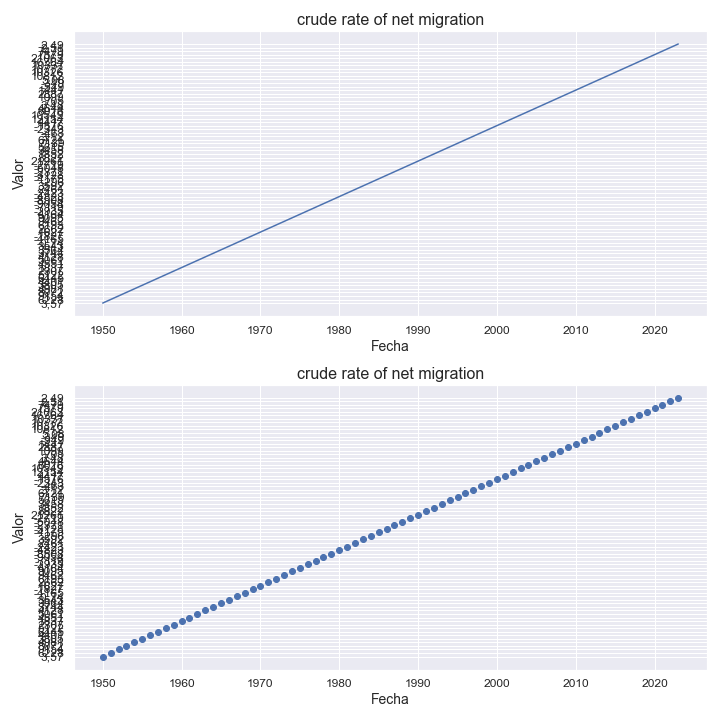

The table this chart was drawn from, first rows:
indicatorshortname, locationid, location, iso2, timeid, time, value
crude rate of net migration, 554, new zealand, nz, 1, 1950, 3.57
crude rate of net migration, 554, new zealand, nz, 2, 1951, 6228
crude rate of net migration, 554, new zealand, nz, 3, 1952, 9154
crude rate of net migration, 554, new zealand, nz, 4, 1953, 8072
crude rate of net migration, 554, new zealand, nz, 5, 1954, 4981
crude rate of net migration, 554, new zealand, nz, 6, 1955, 3805
crude rate of net migration, 554, new zealand, nz, 7, 1956, 4401
crude rate of net migration, 554, new zealand, nz, 8, 1957, 6445
crude rate of net migration, 554, new zealand, nz, 9, 1958, 5122
crude rate of net migration, 554, new zealand, nz, 10, 1959, 2307
crude rate of net migration, 554, new zealand, nz, 11, 1960, 1837
crude rate of net migration, 554, new zealand, nz, 12, 1961, 4551
crude rate of net migration, 554, new zealand, nz, 13, 1962, 5061
crude rate of net migration, 554, new zealand, nz, 14, 1963, 4128
crude rate of net migration, 554, new zealand, nz, 15, 1964, 3744
crude rate of net migration, 554, new zealand, nz, 16, 1965, 3564
crude rate of net migration, 554, new zealand, nz, 17, 1966, 3543
crude rate of net migration, 554, new zealand, nz, 18, 1967, -0.74
crude rate of net migration, 554, new zealand, nz, 19, 1968, -4165
crude rate of net migration, 554, new zealand, nz, 20, 1969, -1827
crude rate of net migration, 554, new zealand, nz, 21, 1970, 1627
crude rate of net migration, 554, new zealand, nz, 22, 1971, 2662
crude rate of net migration, 554, new zealand, nz, 23, 1972, 6193
crude rate of net migration, 554, new zealand, nz, 24, 1973, 9462
crude rate of net migration, 554, new zealand, nz, 25, 1974, 9095
crude rate of net migration, 554, new zealand, nz, 26, 1975, 4164
crude rate of net migration, 554, new zealand, nz, 27, 1976, -2935
crude rate of net migration, 554, new zealand, nz, 28, 1977, -7119
crude rate of net migration, 554, new zealand, nz, 29, 1978, -9054
crude rate of net migration, 554, new zealand, nz, 30, 1979, -8508
crude rate of net migration, 554, new zealand, nz, 31, 1980, -4823
crude rate of net migration, 554, new zealand, nz, 32, 1981, -2423
crude rate of net migration, 554, new zealand, nz, 33, 1982, 2461
crude rate of net migration, 554, new zealand, nz, 34, 1983, 3592
crude rate of net migration, 554, new zealand, nz, 35, 1984, -296
crude rate of net migration, 554, new zealand, nz, 36, 1985, -4175
crude rate of net migration, 554, new zealand, nz, 37, 1986, -3128
crude rate of net migration, 554, new zealand, nz, 38, 1987, -2371
crude rate of net migration, 554, new zealand, nz, 39, 1988, -5048
crude rate of net migration, 554, new zealand, nz, 40, 1989, -2719
crude rate of net migration, 554, new zealand, nz, 41, 1990, 21261
crude rate of net migration, 554, new zealand, nz, 42, 1991, 8822
crude rate of net migration, 554, new zealand, nz, 43, 1992, 1852
crude rate of net migration, 554, new zealand, nz, 44, 1993, 3458
crude rate of net migration, 554, new zealand, nz, 45, 1994, 5615
crude rate of net migration, 554, new zealand, nz, 46, 1995, 7139
crude rate of net migration, 554, new zealand, nz, 47, 1996, 6721
crude rate of net migration, 554, new zealand, nz, 48, 1997, 3.12
crude rate of net migration, 554, new zealand, nz, 49, 1998, -463
crude rate of net migration, 554, new zealand, nz, 50, 1999, -2343
crude rate of net migration, 554, new zealand, nz, 51, 2000, -1576
crude rate of net migration, 554, new zealand, nz, 52, 2001, 4417
crude rate of net migration, 554, new zealand, nz, 53, 2002, 12154
crude rate of net migration, 554, new zealand, nz, 54, 2003, 10549
crude rate of net migration, 554, new zealand, nz, 55, 2004, 6016
crude rate of net migration, 554, new zealand, nz, 56, 2005, 4644
crude rate of net migration, 554, new zealand, nz, 57, 2006, 3.48
crude rate of net migration, 554, new zealand, nz, 58, 2007, 705
crude rate of net migration, 554, new zealand, nz, 59, 2008, 1099
crude rate of net migration, 554, new zealand, nz, 60, 2009, 2887
... 14 more rows
